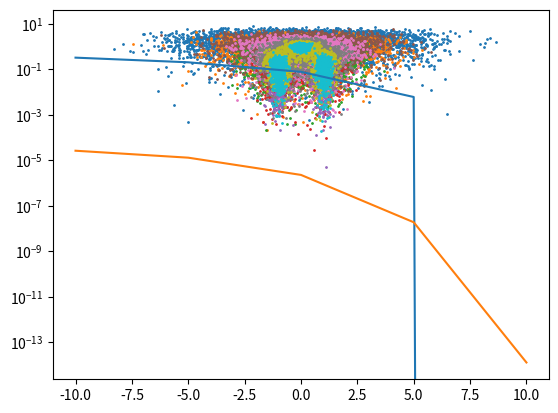

Here is the Python script that generated this plot: (Note: this script raises an exception after producing the figure.)
from numpy import *
from matplotlib.pyplot import *
from scipy.special import erfc

M_values = [2,4,8,16]
bit_error_array = []
theoretical_ber_array = []
def theoretical_ber(snr_db):
    snr_linear = 10**(snr_db/10)
    return 0.5*erfc(sqrt(2*snr_linear))
def modulate(bitstream,M):
    k = int(log2(M))
    bit_group = bitstream.reshape(-1,k)
    symbols = array([int("".join(map(str,b)),2) for b in bit_group])
    angle = 2*pi*symbols/M
    return cos(angle) + 1j*sin(angle)

def add_awgn(signal,snr_db,bits_per_symbol):
    snr_linear = 10**(snr_db/10)
    noise_std = np.sqrt(1 / (2 * bits_per_symbol * snr_linear))
    noise = noise_std * (np.random.randn(*signal.shape) + 1j * np.random.randn(*signal.shape))
    return signal + noise
snr_db_range = arange(-10,11,5)
def demod(signal,M):
    angles = angle(signal)
    decoded_symbols = np.round( ( angles/(2*pi) )*M )%M
    return decoded_symbols.astype(int)
for M in M_values:
    bits_per_symbol = int(log2(M))
    bitstream = random.randint(0,2,10000)
    bitstream = bitstream[:len(bitstream)-( len(bitstream) % bits_per_symbol )]
    modulated = modulate(bitstream,M)
    
    for snr_db in snr_db_range:
      recieved_signal = add_awgn(modulated,snr_db,int(log2(M)))
      decoded_symbols = demod(recieved_signal,M)
      decoded_bits = array([list(binary_repr(s,width=bits_per_symbol)) for s in decoded_symbols]).astype(int).flatten()
      bit_error = sum(decoded_bits[:len(bitstream)] != bitstream)
      ber = bit_error/len(bitstream)
      bit_error_array.append(ber)
      theoretical = theoretical_ber(snr_db)
      t_ber = theoretical/len(bitstream)
      theoretical_ber_array.append(t_ber)
      scatter(recieved_signal.real,recieved_signal.imag,s=1)
      show()
    semilogy(snr_db_range,bit_error_array)
    semilogy(snr_db_range,theoretical_ber_array)
    show()



